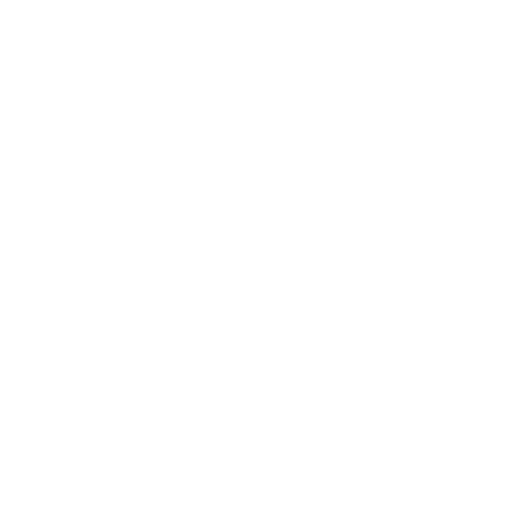
t = 0.00 s
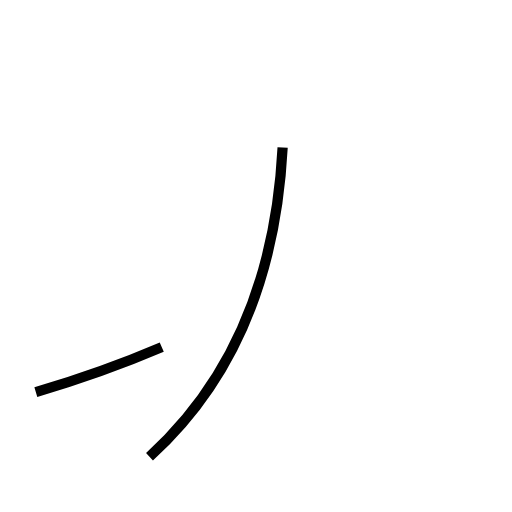
t = 1.41 s
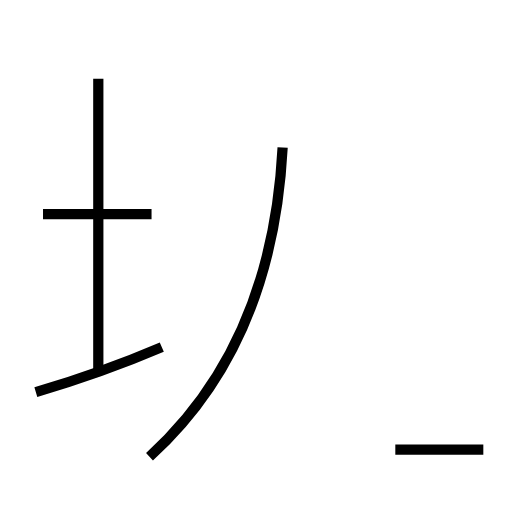
t = 2.85 s
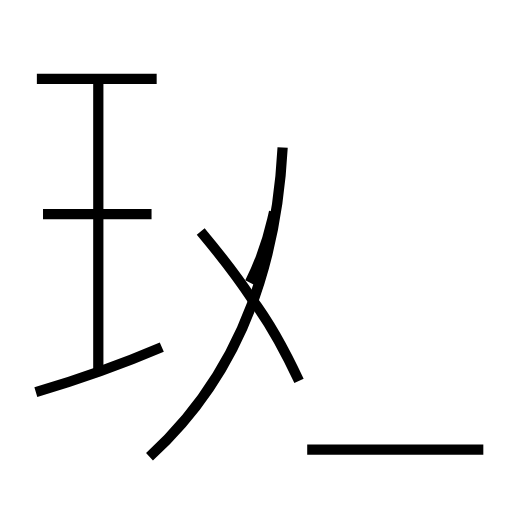
t = 4.20 s
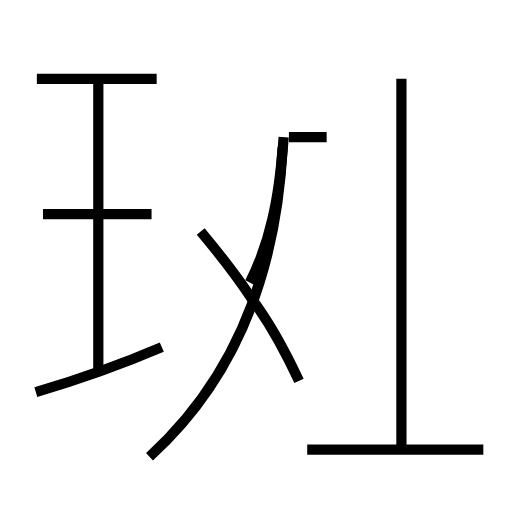
t = 5.62 s
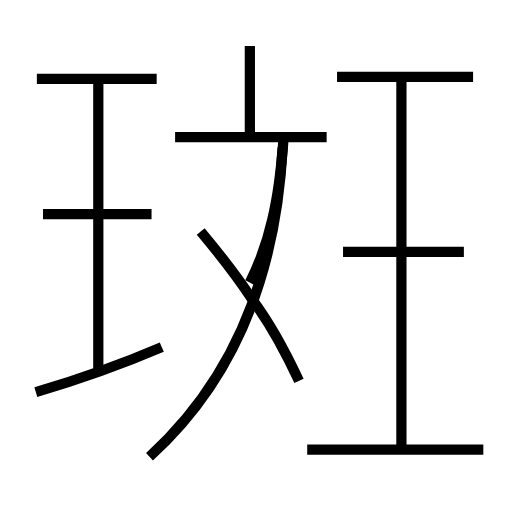
t = 6.97 s

The animated SVG that drew these frames (rendered in a browser with its animation timeline set to each time). Animation: 13 SMIL elements (animate=13); one cycle of 6.97 s.

<?xml version='1.0' encoding='utf-8'?>
<svg viewBox="0.0 -6.0 50.0 50.0" version="1.1" xmlns="http://www.w3.org/2000/svg"><rect x="-1000" y="-1000" width="2000" height="2000" stroke="white" fill="white" /><g style="fill:none;stroke:#000000;stroke-width:1"><path d="M 14.6 0.6 C 22.1 -6.2 26.9 -16.1 27.6 -29.6 " transform="translate(0.0 38.0)" stroke-dasharray="33.76884228639153" stroke-dashoffset="33.76884228639153"><animate attributeName="stroke-dashoffset" from="33.76884228639153" to="0" dur="1.0130652685917458s" begin="0s" fill="freeze" /></path><path d="M 3.5 -5.7 C 7.2 -6.8 12.3 -8.6 15.8 -10.1 " transform="translate(0.0 38.0)" stroke-dasharray="13.069277318540358" stroke-dashoffset="13.069277318540358"><animate attributeName="stroke-dashoffset" from="13.069277318540358" to="0" dur="0.39207831955621075s" begin="1.0130652685917458s" fill="freeze" /></path><path d="M 9.6 -7.5 L 9.6 -36.3 " transform="translate(0.0 38.0)" stroke-dasharray="28.799999999999997" stroke-dashoffset="28.799999999999997"><animate attributeName="stroke-dashoffset" from="28.799999999999997" to="0" dur="0.8639999999999999s" begin="1.4051435881479566s" fill="freeze" /></path><path d="M 14.8 -23.1 L 4.2 -23.1 " transform="translate(0.0 38.0)" stroke-dasharray="10.600000000000001" stroke-dashoffset="10.600000000000001"><animate attributeName="stroke-dashoffset" from="10.600000000000001" to="0" dur="0.318s" begin="2.2691435881479567s" fill="freeze" /></path><path d="M 47.2 -0.1 L 30.0 -0.1 " transform="translate(0.0 38.0)" stroke-dasharray="17.200000000000003" stroke-dashoffset="17.200000000000003"><animate attributeName="stroke-dashoffset" from="17.200000000000003" to="0" dur="0.516s" begin="2.5871435881479568s" fill="freeze" /></path><path d="M 29.2 -6.8 C 27.9 -9.6 26.4 -12.4 24.6 -14.8 C 22.9 -17.4 21.1 -19.6 19.6 -21.4 " transform="translate(0.0 38.0)" stroke-dasharray="17.529881915416432" stroke-dashoffset="17.529881915416432"><animate attributeName="stroke-dashoffset" from="17.529881915416432" to="0" dur="0.5258964574624929s" begin="3.1031435881479568s" fill="freeze" /></path><path d="M 15.3 -36.3 L 3.6 -36.3 " transform="translate(0.0 38.0)" stroke-dasharray="11.700000000000001" stroke-dashoffset="11.700000000000001"><animate attributeName="stroke-dashoffset" from="11.700000000000001" to="0" dur="0.35100000000000003s" begin="3.6290400456104495s" fill="freeze" /></path><path d="M 24.4 -16.4 C 25.4 -18.4 26.1 -20.4 26.6 -22.6 C 27.2 -25.1 27.5 -27.8 27.7 -30.6 " transform="translate(0.0 38.0)" stroke-dasharray="14.67946914582405" stroke-dashoffset="14.67946914582405"><animate attributeName="stroke-dashoffset" from="14.67946914582405" to="0" dur="0.4403840743747215s" begin="3.9800400456104494s" fill="freeze" /></path><path d="M 39.2 -0.1 L 39.2 -36.3 " transform="translate(0.0 38.0)" stroke-dasharray="36.199999999999996" stroke-dashoffset="36.199999999999996"><animate attributeName="stroke-dashoffset" from="36.199999999999996" to="0" dur="1.0859999999999999s" begin="4.420424119985171s" fill="freeze" /></path><path d="M 31.9 -30.6 L 17.1 -30.6 " transform="translate(0.0 38.0)" stroke-dasharray="14.799999999999997" stroke-dashoffset="14.799999999999997"><animate attributeName="stroke-dashoffset" from="14.799999999999997" to="0" dur="0.4439999999999999s" begin="5.506424119985171s" fill="freeze" /></path><path d="M 45.3 -19.4 L 33.5 -19.4 " transform="translate(0.0 38.0)" stroke-dasharray="11.799999999999997" stroke-dashoffset="11.799999999999997"><animate attributeName="stroke-dashoffset" from="11.799999999999997" to="0" dur="0.3539999999999999s" begin="5.950424119985171s" fill="freeze" /></path><path d="M 24.4 -30.6 L 24.4 -39.5 " transform="translate(0.0 38.0)" stroke-dasharray="8.899999999999999" stroke-dashoffset="8.899999999999999"><animate attributeName="stroke-dashoffset" from="8.899999999999999" to="0" dur="0.26699999999999996s" begin="6.304424119985171s" fill="freeze" /></path><path d="M 46.2 -36.5 L 32.9 -36.5" transform="translate(0.0 38.0)" stroke-dasharray="13.300000000000004" stroke-dashoffset="13.300000000000004"><animate attributeName="stroke-dashoffset" from="13.300000000000004" to="0" dur="0.39900000000000013s" begin="6.5714241199851715s" fill="freeze" /></path></g></svg>
